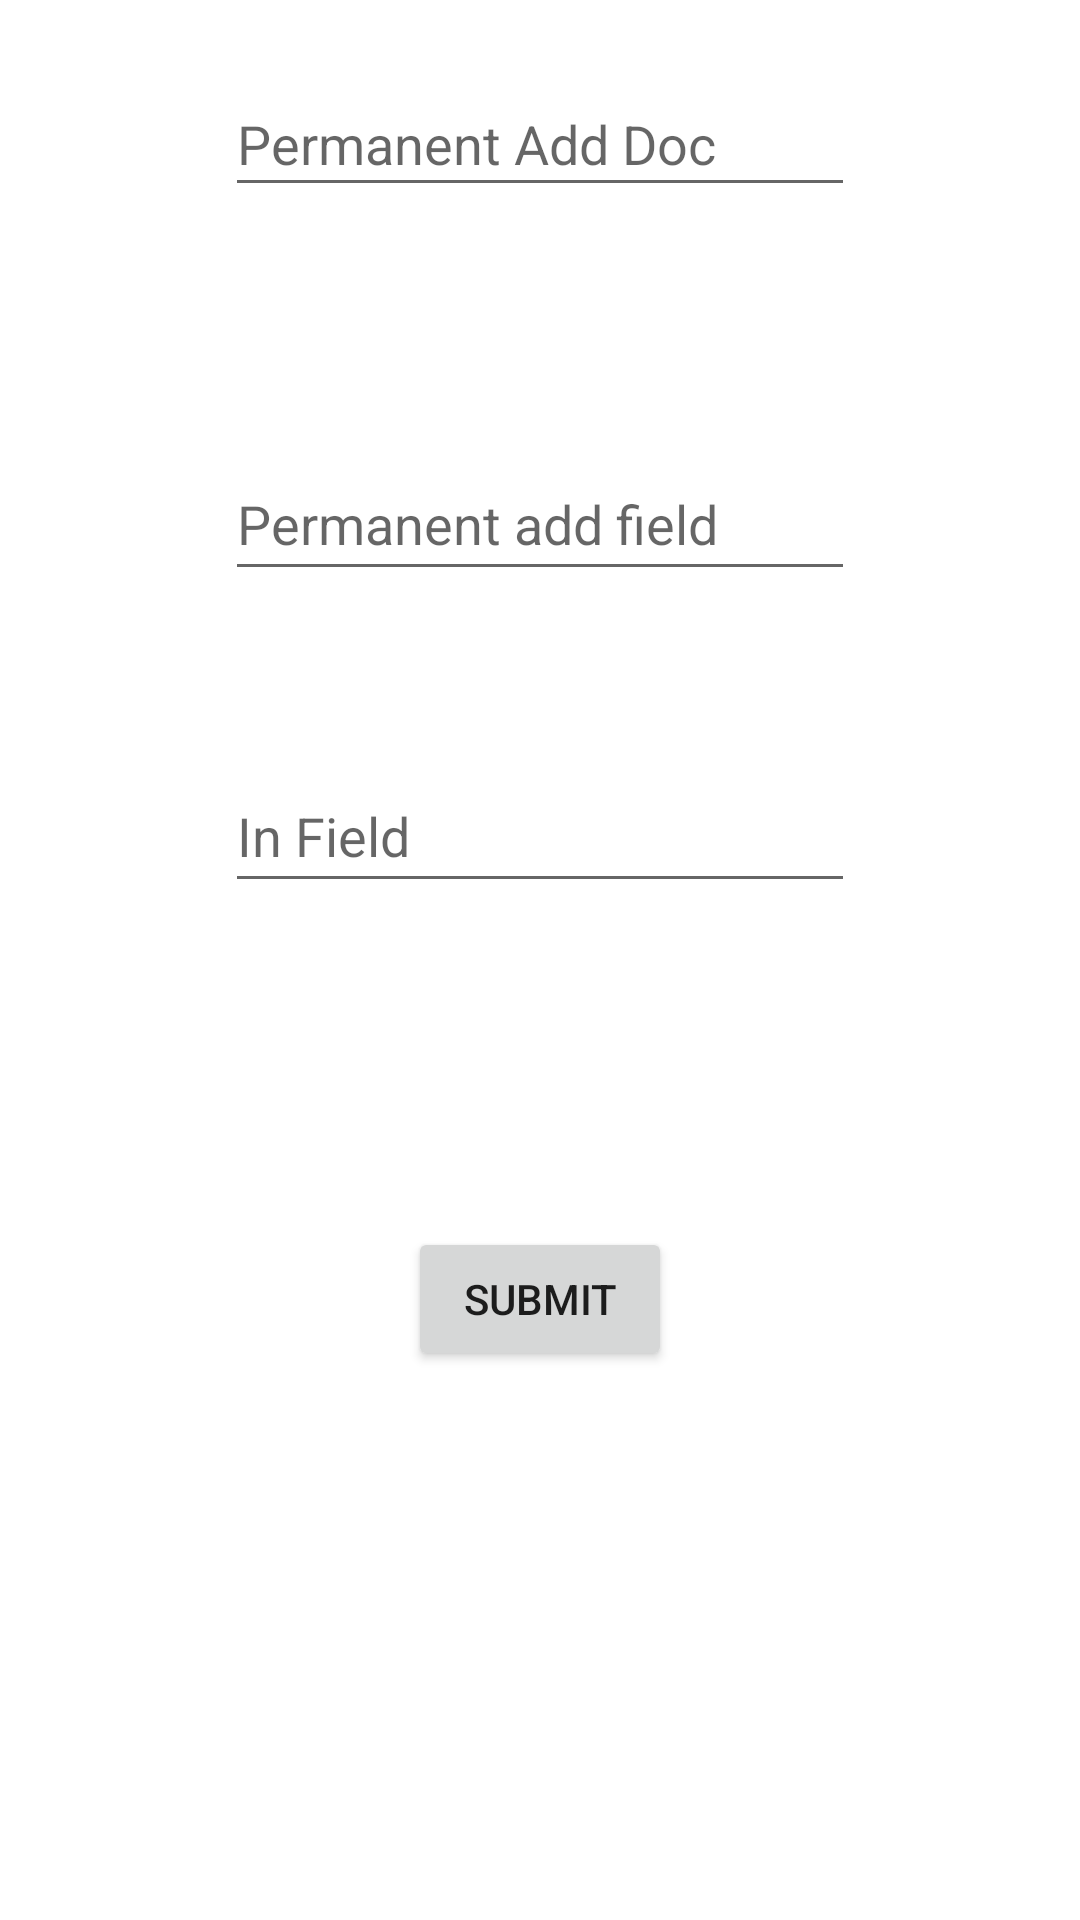

Android layout source for this screen:
<!-- AndroidManifest.xml: application theme Theme.Samplewithfirebase -->
<!-- res/layout/activity_thirdscreen.xml -->
<?xml version="1.0" encoding="utf-8"?>
<androidx.constraintlayout.widget.ConstraintLayout xmlns:android="http://schemas.android.com/apk/res/android"
    xmlns:app="http://schemas.android.com/apk/res-auto"
    xmlns:tools="http://schemas.android.com/tools"
    android:layout_width="match_parent"
    android:layout_height="match_parent"
    tools:context=".thirdscreen">

    <Button
        android:id="@+id/button_submit"
        android:layout_width="wrap_content"
        android:layout_height="wrap_content"
        android:layout_marginTop="108dp"
        android:onClick="addDoc"
        android:text="@string/button_submit"
        app:layout_constraintEnd_toEndOf="parent"
        app:layout_constraintStart_toStartOf="parent"
        app:layout_constraintTop_toBottomOf="@+id/editTextInField" />

    <EditText
        android:id="@+id/editTextDocName"
        android:layout_width="wrap_content"
        android:layout_height="45dp"
        android:layout_marginTop="24dp"
        android:layout_marginBottom="39dp"
        android:ems="10"
        android:hint="Permanent Add Doc"
        android:inputType="textPersonName"
        android:minHeight="48dp"
        app:layout_constraintBottom_toTopOf="@+id/editTextFieldName"
        app:layout_constraintEnd_toEndOf="parent"
        app:layout_constraintStart_toStartOf="parent"
        app:layout_constraintTop_toTopOf="parent"
        app:layout_constraintVertical_bias="0.982"
        tools:ignore="TouchTargetSizeCheck" />

    <EditText
        android:id="@+id/editTextFieldName"
        android:layout_width="wrap_content"
        android:layout_height="wrap_content"
        android:layout_marginTop="41dp"
        android:layout_marginBottom="56dp"
        android:ems="10"
        android:hint="Permanent add field"
        android:inputType="textPersonName"
        android:minHeight="48dp"
        app:layout_constraintBottom_toTopOf="@+id/editTextInField"
        app:layout_constraintEnd_toEndOf="parent"
        app:layout_constraintStart_toStartOf="parent"
        app:layout_constraintTop_toBottomOf="@+id/editTextDocName" />

    <EditText
        android:id="@+id/editTextInField"
        android:layout_width="wrap_content"
        android:layout_height="wrap_content"
        android:layout_marginTop="56dp"
        android:ems="10"
        android:hint="In Field"
        android:inputType="textPersonName"
        android:minHeight="48dp"
        app:layout_constraintEnd_toEndOf="parent"
        app:layout_constraintStart_toStartOf="parent"
        app:layout_constraintTop_toBottomOf="@+id/editTextFieldName" />
</androidx.constraintlayout.widget.ConstraintLayout>
<!-- resources referenced by this layout -->
<resources>
  <string name="button_submit">Submit</string>
  <style name="Theme.Samplewithfirebase" parent="Theme.MaterialComponents.DayNight.DarkActionBar">
          
          <item name="colorPrimary">@color/purple_500</item>
          <item name="colorPrimaryVariant">@color/purple_700</item>
          <item name="colorOnPrimary">@color/white</item>
          
          <item name="colorSecondary">@color/teal_200</item>
          <item name="colorSecondaryVariant">@color/teal_700</item>
          <item name="colorOnSecondary">@color/black</item>
          
          <item name="android:statusBarColor" tools:targetApi="l">?attr/colorPrimaryVariant</item>
          
      </style>
  <color name="purple_500">#FF6200EE</color>
  <color name="purple_700">#FF3700B3</color>
  <color name="white">#FFFFFFFF</color>
  <color name="teal_200">#FF03DAC5</color>
  <color name="teal_700">#FF018786</color>
  <color name="black">#FF000000</color>
</resources>
